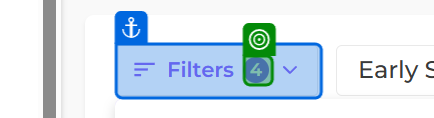
Task: Spate Monthly Trend Report
Workflow: SpateRisingStarExport

Step 1 [then]: check

Step 2 [then]: click (no picture)

Step 3 [then]: click on 'rising star(2)' (no picture)

Step 4 [else]: check 'rising star(1)' (no picture)

Step 5 [else]: click on 'Clusters' (no picture)

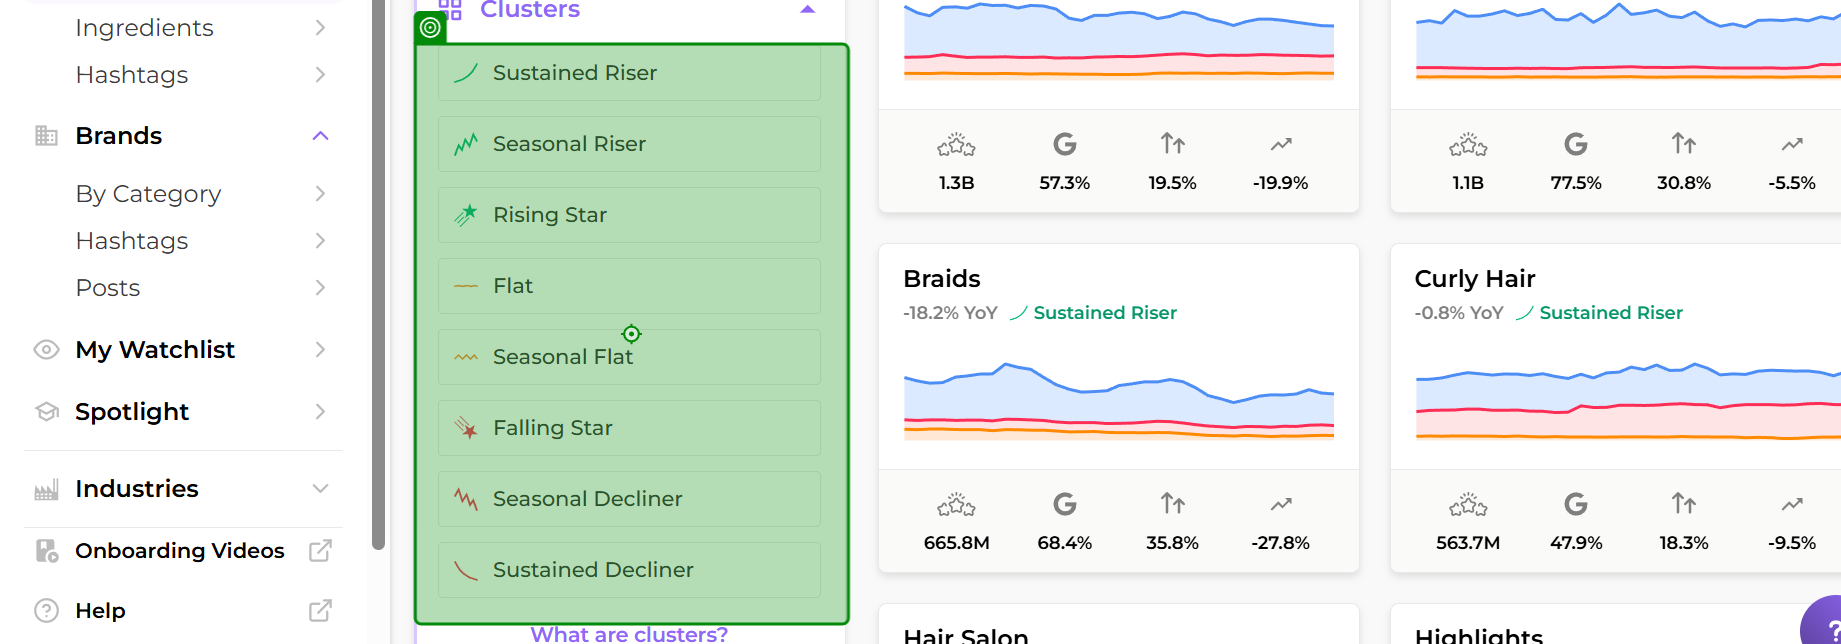
Step 6: Element 'Element 'UL 14-cards-filter-clus…''

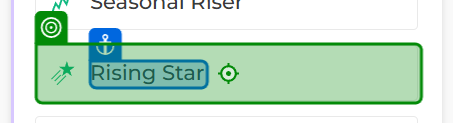
Step 7: click on 'rising star'

Step 8: click on 'Export Data' (no picture)

Step 9: Button 'Button 'Time Series CSV'' (no picture)

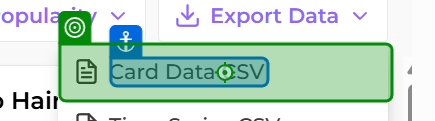
Step 10: click on 'Card Data CSV'